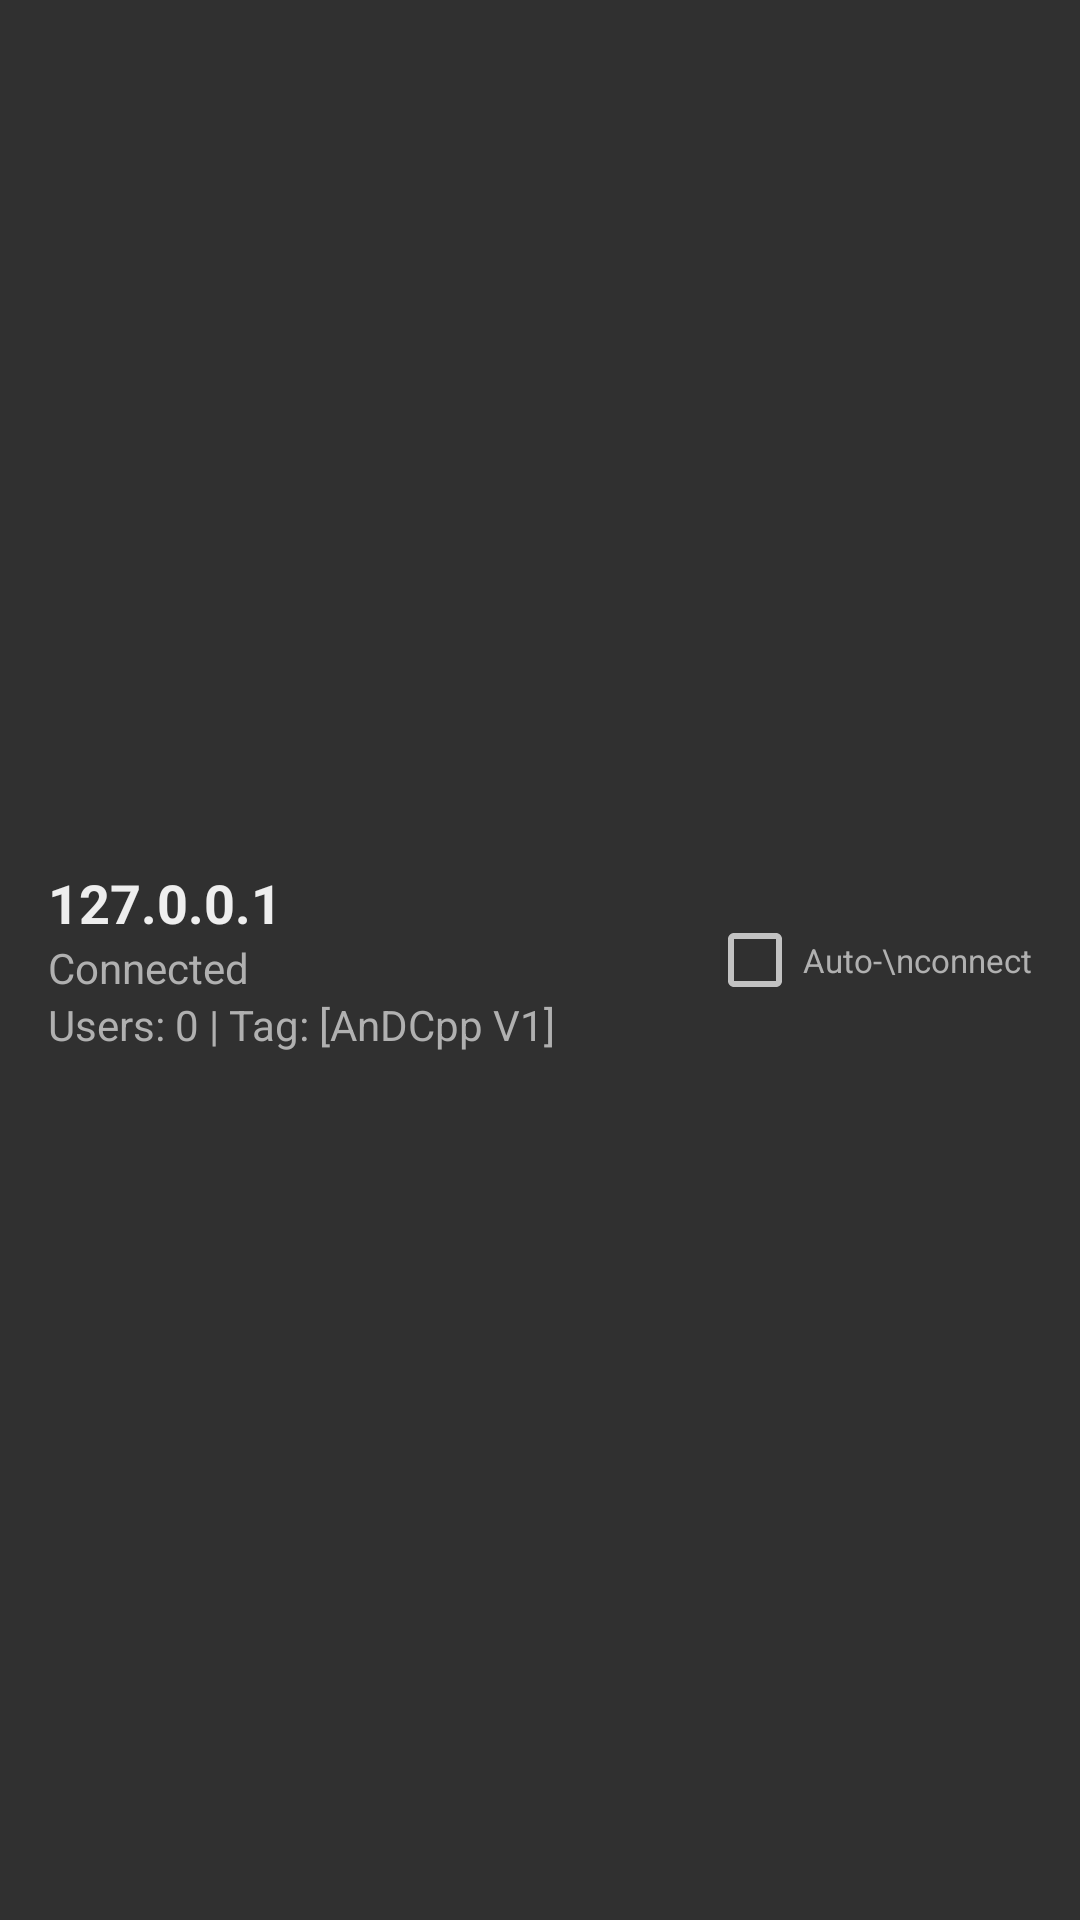

Reconstruct the res/layout file that produces this screen, plus the resources it refers to.
<!-- AndroidManifest.xml: application theme AppThemeDark -->
<!-- res/layout/hub_list_item.xml -->
<?xml version="1.0" encoding="utf-8"?>
<LinearLayout xmlns:android="http://schemas.android.com/apk/res/android"
    android:layout_width="match_parent"
    android:layout_height="wrap_content"
    android:orientation="horizontal"
    android:gravity="center_vertical"
    android:padding="16dp"
    android:descendantFocusability="blocksDescendants">

    <LinearLayout
        android:layout_width="0dp"
        android:layout_height="wrap_content"
        android:layout_weight="1"
        android:orientation="vertical">

        <TextView
            android:id="@+id/hub_address"
            android:layout_width="match_parent"
            android:layout_height="wrap_content"
            android:text="127.0.0.1"
            android:textAppearance="?android:attr/textAppearanceMedium"
            android:textColor="?attr/appTextColorPrimary"
            android:textStyle="bold" />

        <TextView
            android:id="@+id/hub_status"
            android:layout_width="match_parent"
            android:layout_height="wrap_content"
            android:text="Connected"
            android:textAppearance="?android:attr/textAppearanceSmall"
            android:textColor="?attr/appTextColorSecondary" />

        <TextView
            android:id="@+id/hub_info"
            android:layout_width="match_parent"
            android:layout_height="wrap_content"
            android:text="Users: 0 | Tag: [AnDCpp V1]"
            android:textAppearance="?android:attr/textAppearanceSmall"
            android:textColor="?attr/appTextColorSecondary" />

    </LinearLayout>

    
    <LinearLayout
        android:layout_width="wrap_content"
        android:layout_height="wrap_content"
        android:layout_marginStart="8dp"
        android:layout_marginLeft="8dp"
        android:gravity="center_horizontal"
        android:orientation="vertical">

        
        <CheckBox
            android:id="@+id/hub_autoconnect"
            android:layout_width="wrap_content"
            android:layout_height="wrap_content"
            android:focusable="false"
            android:text="Auto-\nconnect"
            android:textSize="11sp"
            android:textColor="?attr/appTextColorSecondary" />

        
        <Button
            android:id="@+id/hub_open"
            android:layout_width="wrap_content"
            android:layout_height="32dp"
            android:layout_marginTop="4dp"
            android:minWidth="64dp"
            android:minHeight="0dp"
            android:paddingLeft="12dp"
            android:paddingRight="12dp"
            android:background="@drawable/btn_indigo_outline_rounded"
            android:stateListAnimator="@null"
            android:focusable="false"
            android:text="Open"
            android:textColor="#3F51B5"
            android:textSize="12sp"
            android:textStyle="bold"
            android:visibility="gone" />

    </LinearLayout>

</LinearLayout>
<!-- resources referenced by this layout -->
<resources>
  <!-- drawable btn_indigo_outline_rounded (drawable) -->
  <?xml version="1.0" encoding="utf-8"?>
  <selector xmlns:android="http://schemas.android.com/apk/res/android">
      <item android:state_pressed="true">
          <shape android:shape="rectangle">
              <corners android:radius="@dimen/button_corner_radius" />
              <solid android:color="#553F51B5" />
              <stroke
                  android:width="2dp"
                  android:color="#3F51B5" />
          </shape>
      </item>
      <item>
          <shape android:shape="rectangle">
              <corners android:radius="@dimen/button_corner_radius" />
              <solid android:color="#223F51B5" />
              <stroke
                  android:width="2dp"
                  android:color="#3F51B5" />
          </shape>
      </item>
  </selector>
  <style name="AppThemeDark" parent="AppBaseThemeDark">
          <item name="appColorAccent">@color/brand_accent</item>
          <item name="appColorAccentPressed">@color/dark_tab_pressed</item>
      </style>
  <dimen name="button_corner_radius">12dp</dimen>
  <style name="AppBaseThemeDark" parent="android:Theme.Black">
          <item name="appBackgroundColor">@color/dark_bg</item>
          <item name="appSurfaceColor">@color/dark_surface</item>
          <item name="appHeaderBackgroundColor">@color/dark_header_bg</item>
          <item name="appTextColorPrimary">@color/dark_text_primary</item>
          <item name="appTextColorSecondary">@color/dark_text_secondary</item>
          <item name="appDividerColor">@color/dark_divider</item>
          <item name="appInputBackgroundColor">@color/dark_input_bg</item>
  
          <item name="android:dialogTheme">@style/RoundedDialogThemeDark</item>
          <item name="android:alertDialogTheme">@style/RoundedAlertDialogThemeDark</item>
      </style>
  <color name="brand_accent">#009688</color>
  <color name="dark_tab_pressed">#2C2C2C</color>
  <color name="dark_bg">#121212</color>
  <color name="dark_surface">#1E1E1E</color>
  <color name="dark_header_bg">#252525</color>
  <color name="dark_text_primary">#EEEEEE</color>
  <color name="dark_text_secondary">#B0B0B0</color>
  <color name="dark_divider">#333333</color>
  <color name="dark_input_bg">#2A2A2A</color>
  <style name="RoundedDialogThemeDark" parent="android:Theme.Dialog">
          <item name="android:windowBackground">@drawable/dialog_rounded_bg_dark</item>
      </style>
  <style name="RoundedAlertDialogThemeDark" parent="android:Theme.Dialog">
          <item name="android:windowBackground">@drawable/dialog_rounded_bg_dark</item>
      </style>
  <!-- drawable dialog_rounded_bg_dark (drawable) -->
  <?xml version="1.0" encoding="utf-8"?>
  <inset xmlns:android="http://schemas.android.com/apk/res/android"
      android:insetLeft="16dp"
      android:insetTop="16dp"
      android:insetRight="16dp"
      android:insetBottom="16dp">
      <shape android:shape="rectangle">
          <corners android:radius="@dimen/dialog_corner_radius" />
          <solid android:color="@color/dark_dialog_bg" />
          <stroke
              android:width="1dp"
              android:color="@color/dark_dialog_stroke" />
      </shape>
  </inset>
  <dimen name="dialog_corner_radius">16dp</dimen>
  <color name="dark_dialog_bg">#242424</color>
  <color name="dark_dialog_stroke">#424242</color>
</resources>
